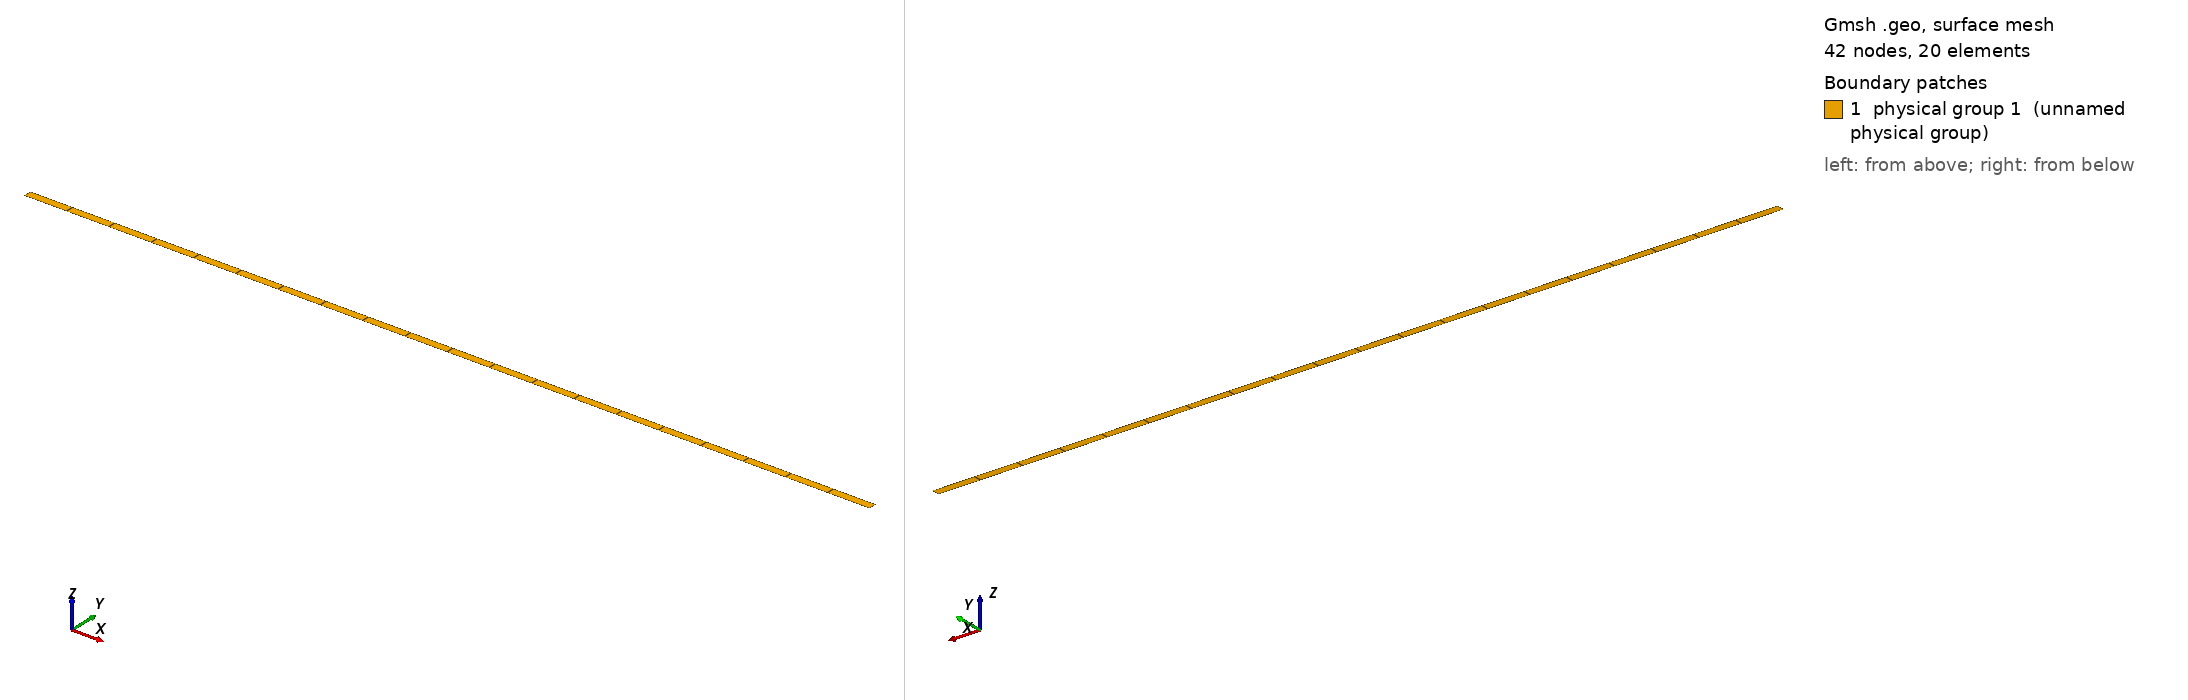

Gmsh geometry script, surface-meshed: 42 nodes, 20 surface elements. Boundary patches (legend numbers): 1 physical group 1 (unnamed physical group). Left view from above one corner, right view from below the opposite corner. Legend entries are the model's physical surfaces. The drawing asked Gmsh for element sizes between 1% and 20% of the model's largest extent; the script's own settings can give other sizes.

=== periodic_structured_cartesian_rectangle.geo (drawn) ===
// Bigger square points
Point(1) = {0.00,   0.00,   0.00, 0.05};
Point(2) = {1.00,   0.00,   0.00, 0.05};
Point(3) = {1.00,   0.01,   0.00, 0.05};
Point(4) = {0.00,   0.01,   0.00, 0.05};


// Lines of the square
Line(1)  = {1, 2};
Line(2)  = {2, 3};
Line(3)  = {3, 4};
Line(4)  = {4, 1};


//Line Loops to create physical surfaces
Line Loop(1)        = {1, 2, 3, 4};
Plane Surface(1)    = {1};
Physical Surface(1) = {1};

// Making a structured mesh in the central region
Transfinite Line {7, -3} = 5 Using Progression 1;
Transfinite Surface{1};
Recombine Surface{1};

Periodic Curve {3} = {1};
Periodic Curve {4} = {2};

// Defining physical lines for applying the boundary
// conditions
Physical Line(100) = {1};
Physical Line(200) = {2};
Physical Line(300) = {3};
Physical Line(400) = {4};
